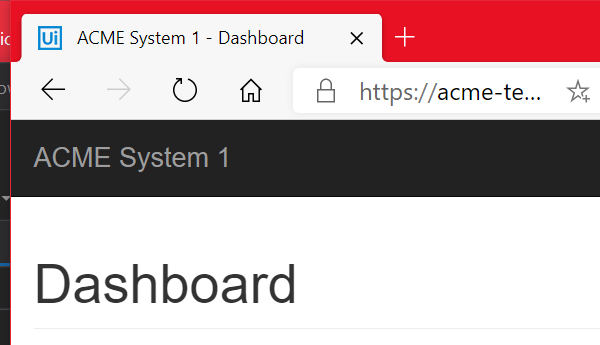
Task: UI Interactions
Selectors
Project Organization
Workflow: Highlight

Step 1: Attach Browser 'chrome.exe Untitled' in window 'ACME System 1 - Dashboard' (msedge.exe)

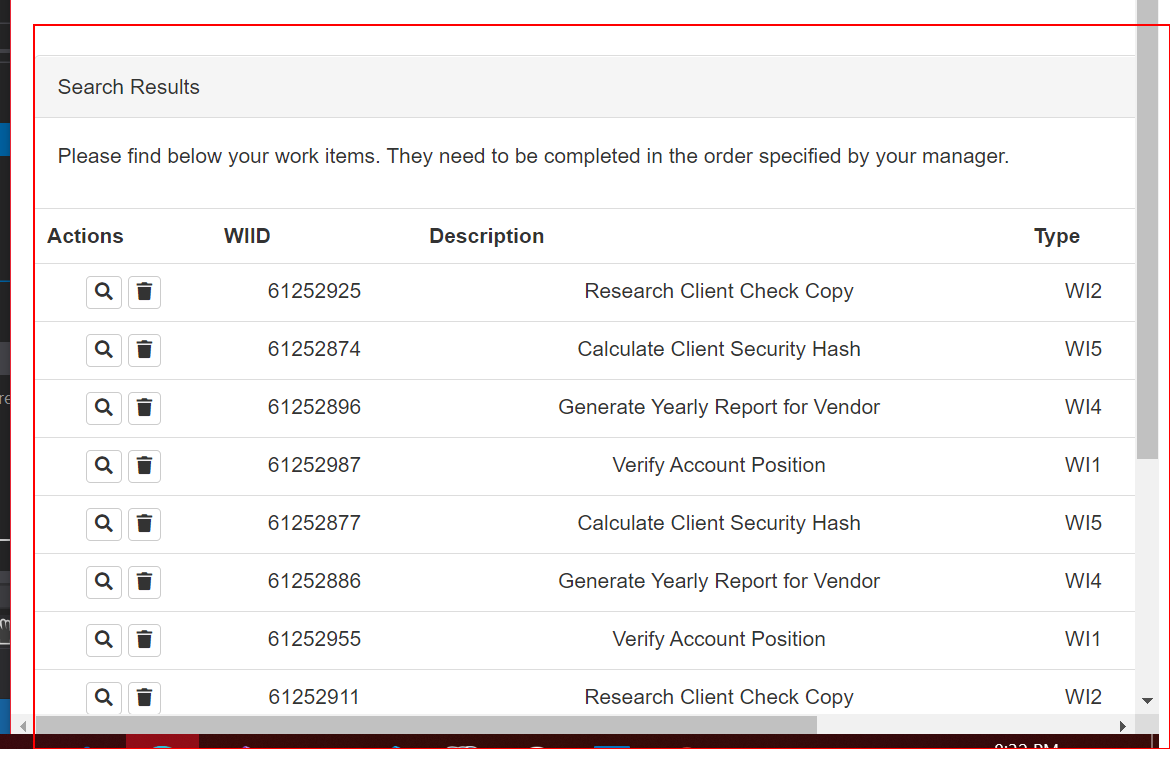
Step 2: find the element

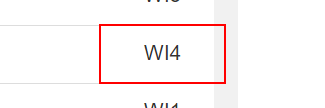
Step 3: find in window 'ACME System 1 - Work Items' (msedge.exe)